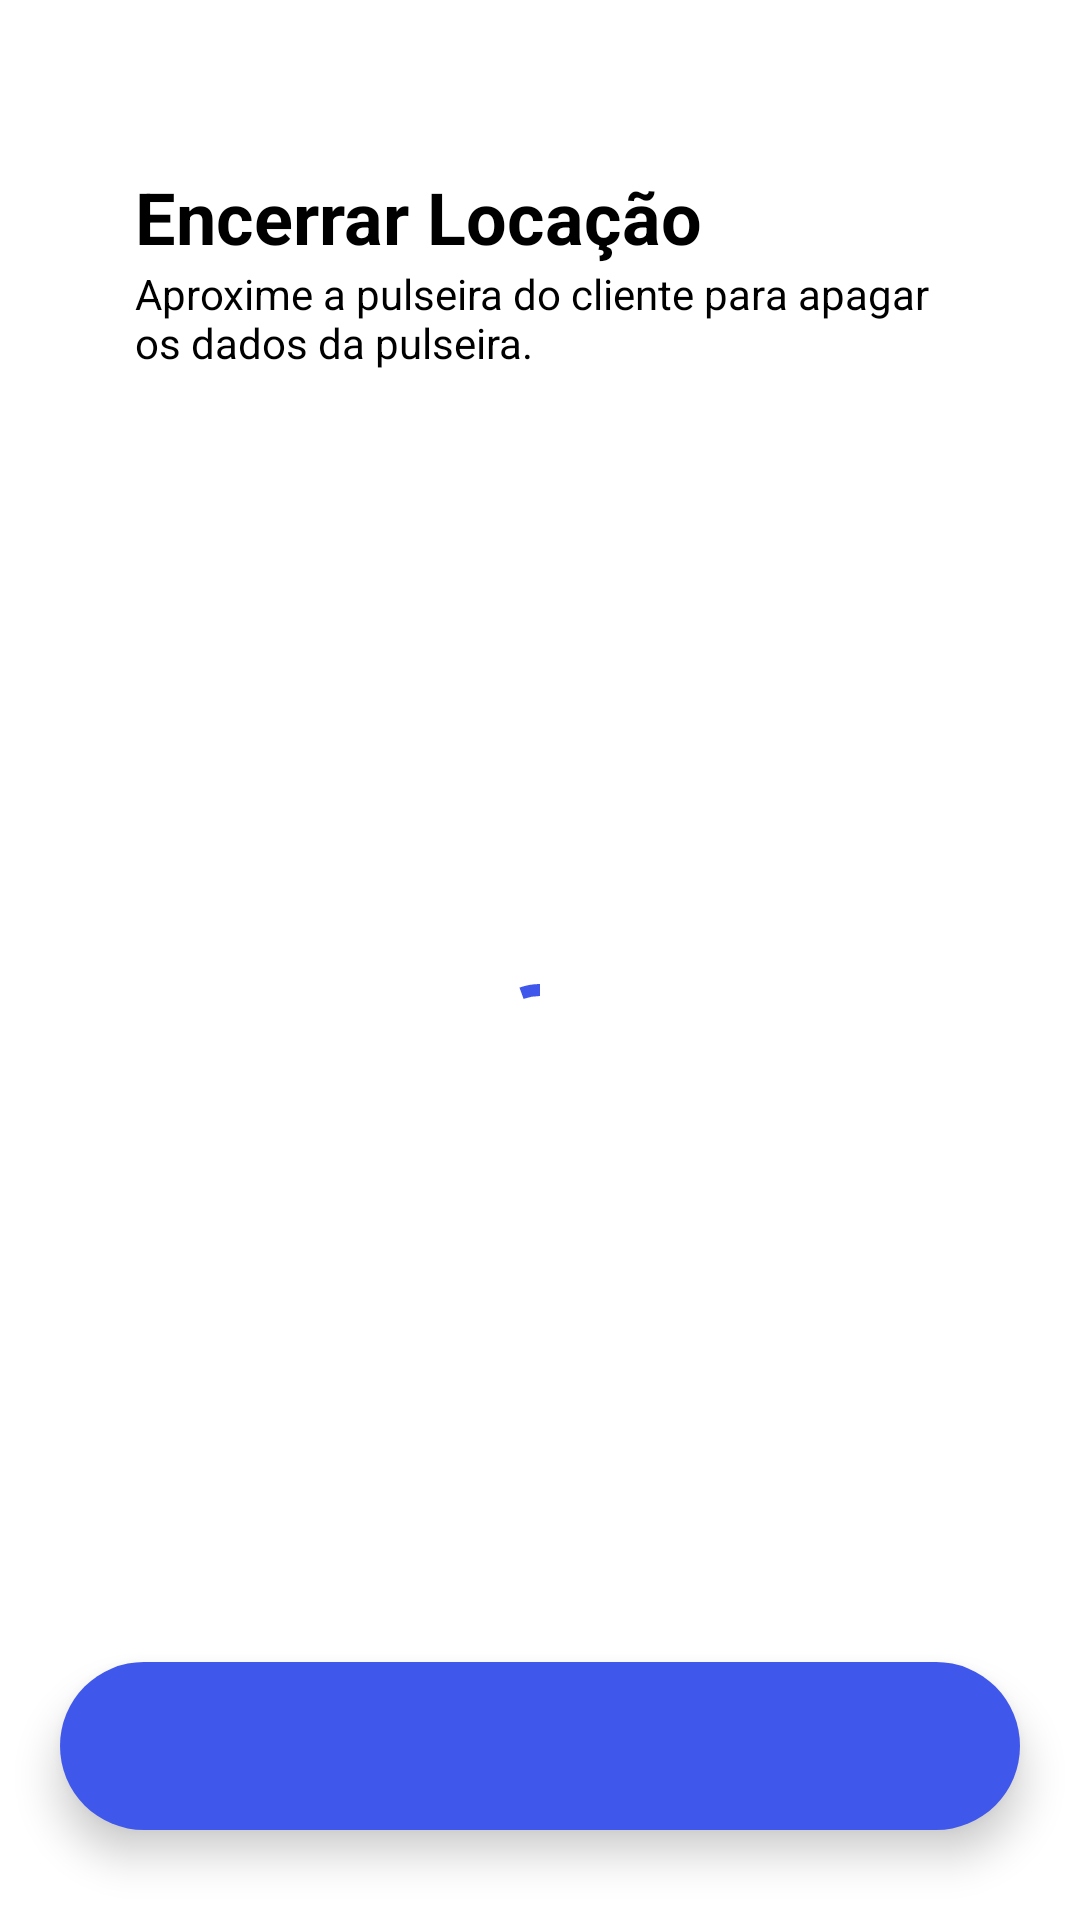

Android layout source for this screen:
<!-- AndroidManifest.xml: application theme Theme.PI3ES2024T2 -->
<!-- res/layout/fragment_clear_tag_nfc.xml -->
<?xml version="1.0" encoding="utf-8"?>
<androidx.constraintlayout.widget.ConstraintLayout
    xmlns:android="http://schemas.android.com/apk/res/android"
    xmlns:tools="http://schemas.android.com/tools"
    android:layout_width="match_parent"
    android:layout_height="match_parent"
    xmlns:app="http://schemas.android.com/apk/res-auto"
    tools:context=".gerente.ClearTagNfcFragment">

    <androidx.appcompat.widget.Toolbar
        android:id="@+id/toolbar"
        app:layout_constraintTop_toTopOf="parent"
        app:layout_constraintStart_toStartOf="parent"
        android:layout_width="match_parent"
        android:layout_height="wrap_content"
        app:popupTheme="@style/ThemeOverlay.AppCompat">

        <androidx.appcompat.widget.AppCompatImageButton
            android:id="@+id/btnArrowBack"
            android:layout_width="wrap_content"
            android:layout_height="wrap_content"
            style="@style/btn_arrow_back"
            android:padding="15dp"/>
    </androidx.appcompat.widget.Toolbar>

    
    <androidx.constraintlayout.widget.ConstraintLayout
        android:id="@+id/containerClearTag"
        app:layout_constraintTop_toBottomOf="@id/toolbar"
        app:layout_constraintBottom_toBottomOf="parent"
        android:layout_width="match_parent"
        android:layout_height="0dp">

        <androidx.appcompat.widget.AppCompatTextView
            android:id="@+id/Title"
            app:layout_constraintStart_toStartOf="parent"
            app:layout_constraintTop_toTopOf="parent"
            android:layout_width="wrap_content"
            android:layout_height="wrap_content"
            android:text="Encerrar Locação"
            android:textStyle="bold"
            android:textSize="24sp"
            style="@style/textview"
            android:layout_marginStart="45dp"/>

        <androidx.appcompat.widget.AppCompatTextView
            android:id="@+id/subTitle"
            app:layout_constraintStart_toStartOf="parent"
            app:layout_constraintEnd_toEndOf="parent"
            android:layout_width="match_parent"
            android:layout_height="wrap_content"
            android:text="Aproxime a pulseira do cliente para apagar os dados da pulseira."
            style="@style/textview"
            android:layout_marginStart="45dp"
            android:layout_marginEnd="45dp"
            app:layout_constraintTop_toBottomOf="@id/Title"/>

        <com.google.android.material.progressindicator.CircularProgressIndicator
            android:id="@+id/cpiReadNfc"
            app:layout_constraintStart_toStartOf="parent"
            app:layout_constraintEnd_toEndOf="parent"
            app:layout_constraintTop_toTopOf="parent"
            app:layout_constraintBottom_toBottomOf="parent"
            android:layout_width="wrap_content"
            android:layout_height="wrap_content"
            app:indicatorColor="@color/azul_primary"
            android:indeterminate="true"
            android:visibility="visible"
            />

        <com.google.android.material.bottomnavigation.BottomNavigationView
            android:id="@+id/bottomNavigationView"
            app:layout_constraintBottom_toBottomOf="parent"
            android:layout_width="match_parent"
            android:layout_height="wrap_content"
            android:layout_alignParentBottom="true"
            android:background="@drawable/bottom_background"
            android:layout_marginStart="20dp"
            android:layout_marginEnd="20dp"
            android:layout_marginBottom="30dp"
            android:elevation="2dp"
            app:menu="@menu/bottom_menu_gerente"
            app:itemIconSize="30dp"
            app:itemIconTint="@color/no_selected"
            app:itemRippleColor="@color/azul_secondary"
            app:labelVisibilityMode="unlabeled" />

    </androidx.constraintlayout.widget.ConstraintLayout>

    
    <androidx.constraintlayout.widget.ConstraintLayout
        android:id="@+id/containerLoading"
        app:layout_constraintTop_toTopOf="parent"
        app:layout_constraintBottom_toBottomOf="parent"
        android:layout_width="match_parent"
        android:layout_height="0dp"
        android:background="@color/azul_primary"
        android:visibility="gone">

        <androidx.appcompat.widget.AppCompatTextView
            android:id="@+id/tvTitleLoading"
            app:layout_constraintEnd_toEndOf="parent"
            app:layout_constraintStart_toStartOf="parent"
            app:layout_constraintTop_toTopOf="parent"
            app:layout_constraintBottom_toBottomOf="parent"
            android:layout_width="wrap_content"
            android:layout_height="wrap_content"
            android:text="Limpando os dados da tag..."
            android:textColor="@color/white_high_emphasis"
            android:textSize="24sp"
            />

        <com.google.android.material.progressindicator.CircularProgressIndicator
            android:id="@+id/cpiLoading"
            app:layout_constraintStart_toStartOf="parent"
            app:layout_constraintEnd_toEndOf="parent"
            app:layout_constraintTop_toBottomOf="@id/tvTitleLoading"
            android:layout_width="wrap_content"
            android:layout_height="wrap_content"
            app:indicatorColor="@color/white_high_emphasis"
            android:indeterminate="true"
            android:visibility="visible"
            android:layout_marginTop="20dp"
            />

    </androidx.constraintlayout.widget.ConstraintLayout>

</androidx.constraintlayout.widget.ConstraintLayout>
<!-- resources referenced by this layout -->
<resources>
  <color name="azul_primary">#4057EB</color>
  <color name="azul_secondary">#465091</color>
  <color name="no_selected">#B3FFFFFF</color>
  <color name="white_high_emphasis">#DEFFFFFF</color>
  <!-- drawable bottom_background (drawable) -->
  <?xml version="1.0" encoding="utf-8"?>
  <shape xmlns:android="http://schemas.android.com/apk/res/android"
      android:shape="rectangle">
  
      <solid
          android:color="@color/azul_primary"/>
  
      <corners
          android:radius="40dp"/>
  
  </shape>
  <style name="btn_arrow_back">
          <item name="android:background">@drawable/selector_btn_arrow_back_lightmode</item>
      </style>
  <style name="textview">
          <item name="android:textColor">@color/black</item>
      </style>
  <style name="Theme.PI3ES2024T2" parent="Theme.MaterialComponents.DayNight.NoActionBar">
          
          <item name="colorPrimary">@color/azul_primary</item>
          <item name="colorPrimaryVariant">@color/azul_statusbar</item>
          <item name="colorOnPrimary">@color/white</item>
          
          <item name="colorSecondary">@color/azul_primary</item>
          <item name="colorSecondaryVariant">@color/azul_primary</item>
          <item name="colorOnSecondary">@color/black</item>
          
          <item name="android:statusBarColor">?attr/colorPrimaryVariant</item>
          
      </style>
  <!-- drawable selector_btn_arrow_back_lightmode (drawable) -->
  <?xml version="1.0" encoding="utf-8"?>
  <selector xmlns:android="http://schemas.android.com/apk/res/android">
      <item android:state_pressed="true">
          <layer-list>
              <item android:drawable="@drawable/shape_pressed_arrow_back" />
              <item android:drawable="@drawable/icon_arrow_back_24_darkmode" />
          </layer-list>
      </item>
      <item android:state_focused="true">
          <layer-list>
              <item android:drawable="@drawable/shape_pressed_arrow_back" />
              <item android:drawable="@drawable/icon_arrow_back_24_darkmode" />
          </layer-list>
      </item>
      <item>
          <layer-list>
              <item android:drawable="@android:color/transparent" />
              <item android:drawable="@drawable/icon_arrow_back_24" />
          </layer-list>
      </item>
  </selector>
  <color name="black">#FF000000</color>
  <color name="azul_statusbar">#4057EB</color>
  <color name="white">#FFFFFFFF</color>
  <!-- drawable shape_pressed_arrow_back (drawable) -->
  <?xml version="1.0" encoding="utf-8"?>
  <shape xmlns:android="http://schemas.android.com/apk/res/android"
      android:shape="oval">
      <solid android:color="@color/azul_statusbar" /> 
  </shape>
</resources>
